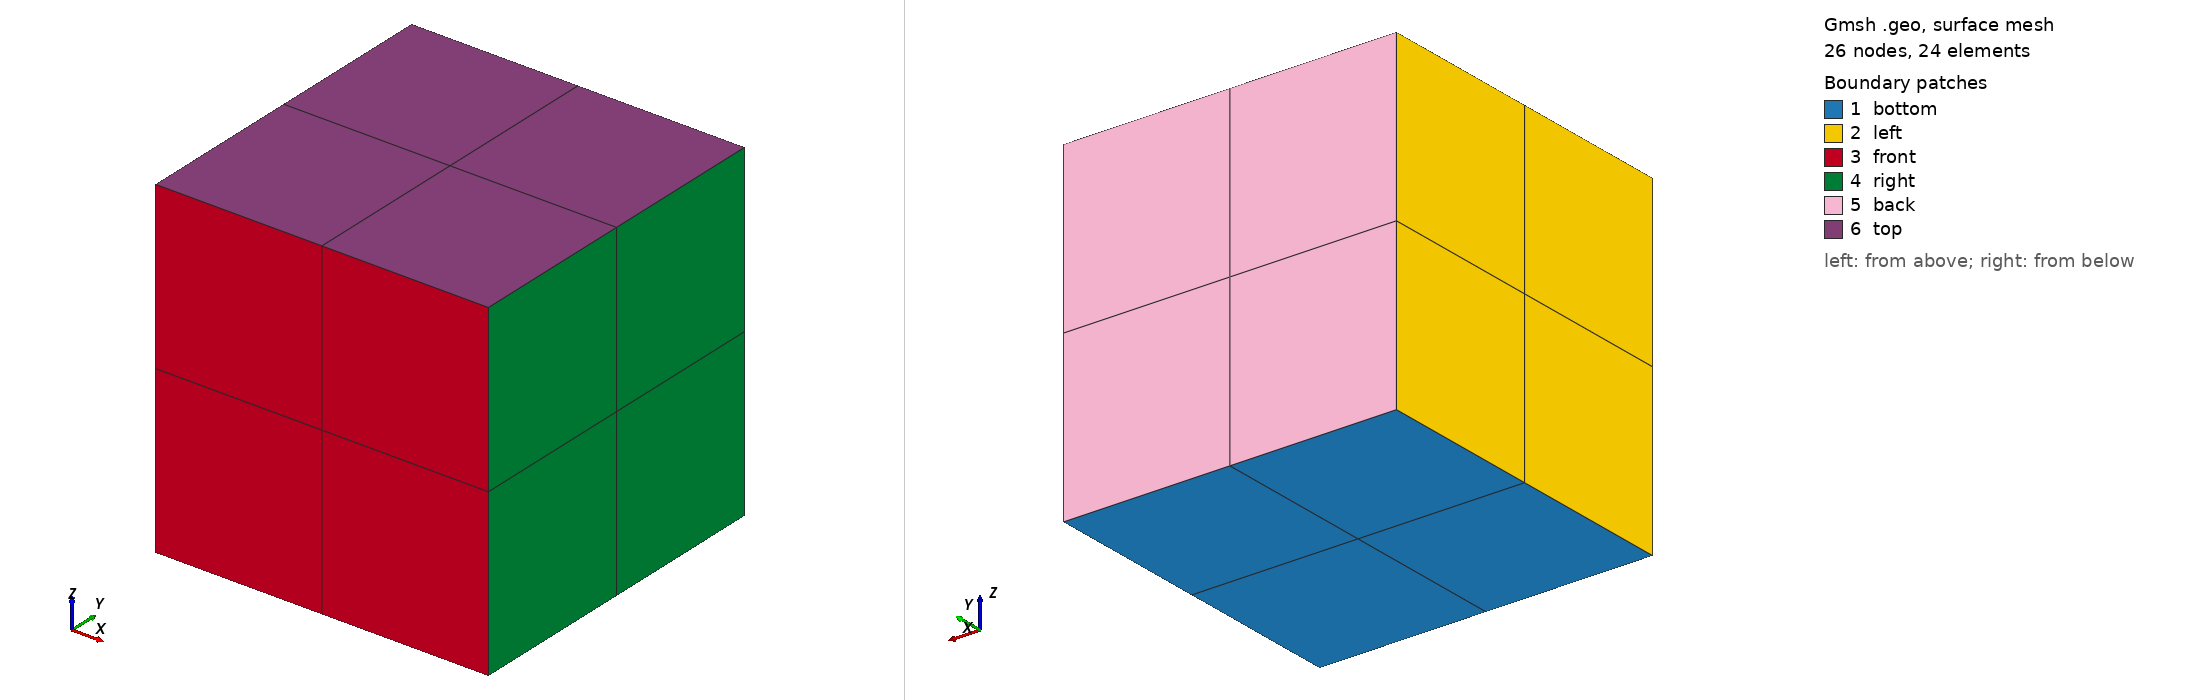

Gmsh geometry script, surface-meshed: 26 nodes, 24 surface elements. Boundary patches (legend numbers): 1 bottom, 2 left, 3 front, 4 right, 5 back, 6 top. Left view from above one corner, right view from below the opposite corner. Legend entries are the model's physical surfaces. The drawing asked Gmsh for element sizes between 1% and 20% of the model's largest extent; the script's own settings can give other sizes.

=== cube.geo (drawn) ===
// Average mesh spacing
dx = 0.02;

// Bounding box width
L = 1; 

//Cell multiplier
cn = 2;

// Points
Point(1) = {0, 0, 0, dx};
Point(2) = {L, 0, 0, dx};
Point(3) = {0, L, 0, dx};
Point(4) = {L, L, 0, dx};

// Lines
Line(1) = {3, 1};
Line(2) = {1, 2};
Line(3) = {2, 4};
Line(4) = {4, 3};

// Surface
Curve Loop(1) = {1, 2, 3, 4};
Plane Surface(1) = {1};

//Force mapped meshing (triangles)
Transfinite Curve {2, 3, 4, 1} = cn+1 Using Progression 1;
Transfinite Surface {1};

//Recombine surface to get quadrilaterals
Recombine Surface {1};

// Create volume by extrusion
Extrude {0, 0, L} {
  Surface{1};
  Layers{cn};
  Recombine;
}


// Physical groups
Physical Surface("right") = {21};
Physical Surface("left") = {13};
Physical Surface("back") = {25};
Physical Surface("front") = {17};
Physical Surface("top") = {26};
Physical Surface("bottom") = {1};
Physical Volume("internal") = {1};
